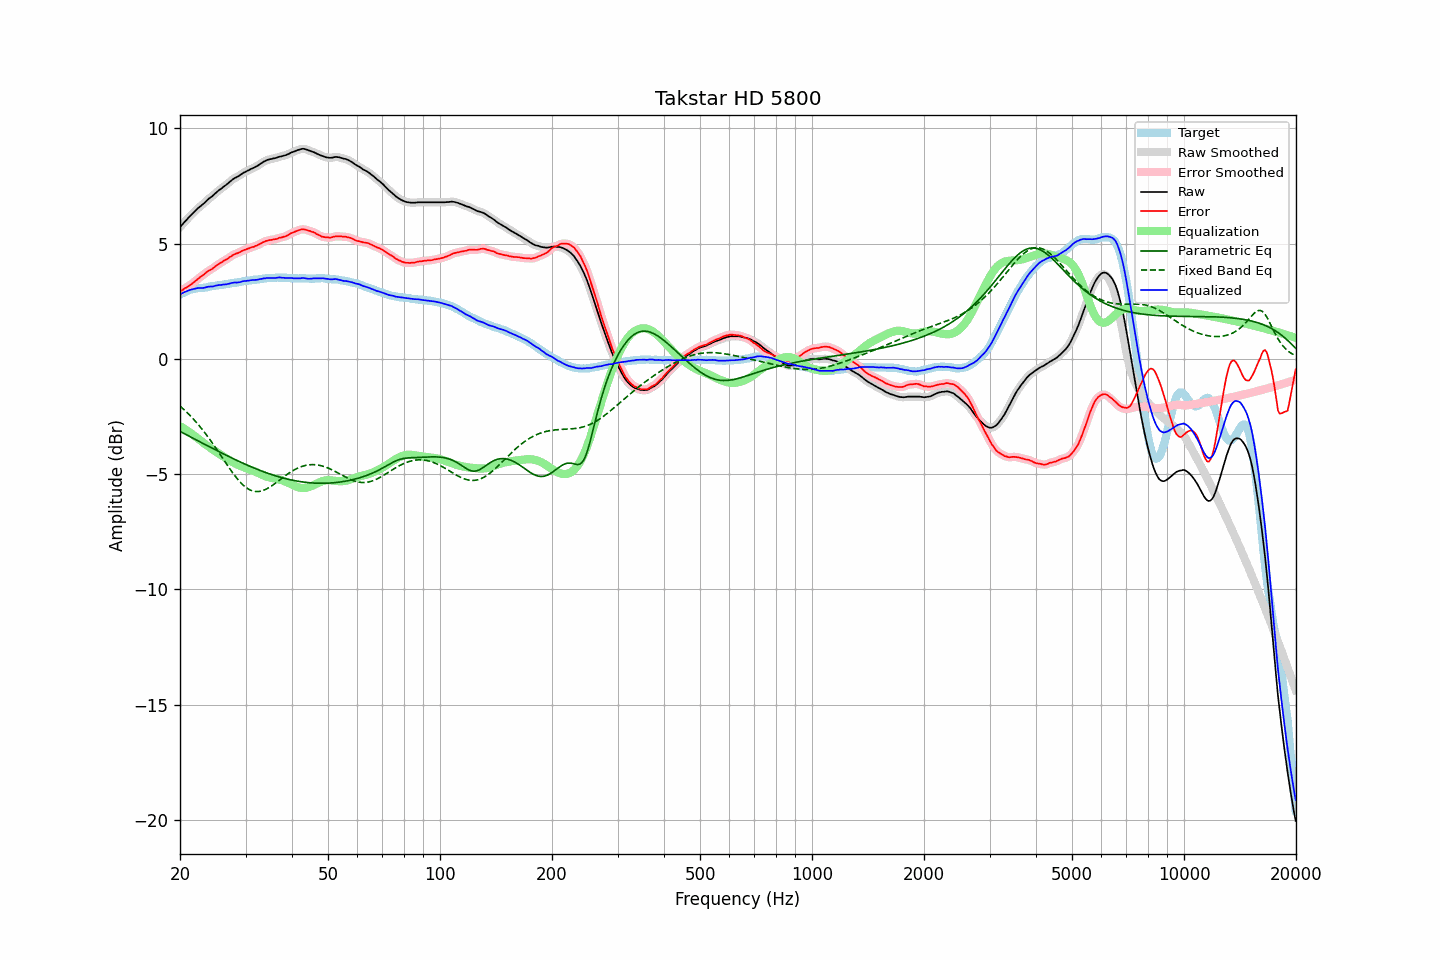

Data behind this chart, as committed beside it:
frequency, raw, error, smoothed, error_smoothed, equalization, parametric_eq, fixed_band_eq, equalized_raw, equalized_smoothed, target
20.00, 5.71, 2.92, 5.71, 2.92, -2.92, -3.15, -2.05, 2.79, 2.79, 2.79
20.20, 5.79, 2.96, 5.79, 2.96, -2.96, -3.19, -2.11, 2.83, 2.83, 2.83
20.40, 5.87, 3.00, 5.87, 3.01, -3.00, -3.22, -2.17, 2.87, 2.86, 2.87
20.61, 5.95, 3.06, 5.95, 3.05, -3.05, -3.26, -2.24, 2.90, 2.90, 2.89
20.81, 6.02, 3.09, 6.02, 3.09, -3.09, -3.29, -2.30, 2.93, 2.93, 2.93
21.02, 6.10, 3.13, 6.10, 3.14, -3.14, -3.33, -2.37, 2.96, 2.96, 2.97
21.23, 6.17, 3.18, 6.17, 3.18, -3.19, -3.37, -2.44, 2.98, 2.98, 2.99
21.44, 6.24, 3.23, 6.24, 3.23, -3.24, -3.40, -2.51, 3.00, 3.00, 3.01
21.66, 6.31, 3.28, 6.31, 3.29, -3.29, -3.44, -2.59, 3.02, 3.02, 3.03
21.87, 6.38, 3.34, 6.38, 3.34, -3.34, -3.48, -2.66, 3.04, 3.04, 3.04
22.09, 6.45, 3.39, 6.45, 3.40, -3.40, -3.51, -2.74, 3.05, 3.05, 3.06
22.31, 6.52, 3.46, 6.52, 3.46, -3.45, -3.55, -2.82, 3.07, 3.07, 3.07
22.54, 6.58, 3.51, 6.58, 3.51, -3.51, -3.59, -2.90, 3.07, 3.07, 3.07
22.76, 6.64, 3.57, 6.64, 3.56, -3.57, -3.62, -2.99, 3.07, 3.07, 3.07
22.99, 6.69, 3.62, 6.69, 3.62, -3.62, -3.66, -3.08, 3.07, 3.07, 3.07
23.22, 6.75, 3.67, 6.75, 3.67, -3.67, -3.69, -3.17, 3.08, 3.08, 3.08
23.45, 6.82, 3.73, 6.82, 3.73, -3.72, -3.73, -3.26, 3.10, 3.10, 3.09
23.69, 6.89, 3.79, 6.89, 3.78, -3.77, -3.77, -3.35, 3.12, 3.12, 3.10
23.92, 6.95, 3.83, 6.95, 3.82, -3.82, -3.80, -3.45, 3.13, 3.13, 3.12
24.16, 7.00, 3.86, 7.00, 3.86, -3.87, -3.84, -3.54, 3.13, 3.13, 3.14
24.40, 7.05, 3.90, 7.05, 3.91, -3.92, -3.88, -3.64, 3.14, 3.14, 3.15
24.65, 7.11, 3.96, 7.11, 3.95, -3.96, -3.91, -3.74, 3.15, 3.15, 3.15
24.89, 7.18, 4.01, 7.18, 4.01, -4.01, -3.95, -3.84, 3.17, 3.17, 3.17
25.14, 7.24, 4.06, 7.24, 4.06, -4.06, -3.98, -3.94, 3.19, 3.19, 3.18
25.39, 7.30, 4.11, 7.30, 4.11, -4.10, -4.02, -4.05, 3.20, 3.20, 3.19
25.65, 7.35, 4.15, 7.35, 4.15, -4.15, -4.05, -4.15, 3.20, 3.20, 3.20
25.91, 7.40, 4.19, 7.40, 4.20, -4.19, -4.09, -4.26, 3.21, 3.21, 3.21
26.16, 7.46, 4.24, 7.46, 4.24, -4.24, -4.12, -4.36, 3.22, 3.22, 3.22
26.43, 7.51, 4.28, 7.51, 4.28, -4.28, -4.16, -4.47, 3.23, 3.23, 3.23
26.69, 7.56, 4.31, 7.56, 4.32, -4.33, -4.19, -4.57, 3.23, 3.24, 3.25
26.96, 7.62, 4.36, 7.62, 4.36, -4.37, -4.23, -4.67, 3.25, 3.25, 3.26
27.23, 7.68, 4.41, 7.68, 4.41, -4.41, -4.26, -4.77, 3.27, 3.27, 3.27
27.50, 7.74, 4.45, 7.74, 4.46, -4.45, -4.30, -4.87, 3.29, 3.29, 3.29
27.77, 7.79, 4.51, 7.79, 4.50, -4.49, -4.33, -4.97, 3.30, 3.30, 3.28
28.05, 7.84, 4.54, 7.84, 4.54, -4.53, -4.36, -5.06, 3.31, 3.31, 3.30
28.33, 7.87, 4.57, 7.87, 4.56, -4.56, -4.40, -5.15, 3.31, 3.31, 3.30
28.62, 7.91, 4.59, 7.91, 4.59, -4.60, -4.43, -5.23, 3.31, 3.31, 3.32
28.90, 7.95, 4.62, 7.95, 4.62, -4.63, -4.46, -5.31, 3.32, 3.32, 3.33
29.19, 8.00, 4.66, 8.00, 4.66, -4.66, -4.49, -5.39, 3.34, 3.34, 3.34
29.48, 8.05, 4.69, 8.05, 4.69, -4.69, -4.52, -5.46, 3.36, 3.36, 3.36
29.78, 8.09, 4.72, 8.09, 4.72, -4.72, -4.56, -5.52, 3.37, 3.37, 3.37
30.08, 8.12, 4.74, 8.12, 4.75, -4.74, -4.59, -5.58, 3.38, 3.38, 3.38
30.38, 8.16, 4.77, 8.16, 4.77, -4.77, -4.62, -5.63, 3.39, 3.39, 3.39
30.68, 8.19, 4.79, 8.19, 4.80, -4.79, -4.65, -5.67, 3.40, 3.40, 3.40
30.99, 8.23, 4.83, 8.23, 4.82, -4.82, -4.68, -5.70, 3.41, 3.41, 3.40
31.30, 8.26, 4.85, 8.26, 4.84, -4.84, -4.71, -5.73, 3.41, 3.41, 3.41
31.61, 8.29, 4.86, 8.29, 4.87, -4.87, -4.74, -5.74, 3.42, 3.42, 3.43
31.93, 8.33, 4.90, 8.33, 4.89, -4.90, -4.76, -5.76, 3.43, 3.42, 3.43
32.24, 8.36, 4.92, 8.37, 4.92, -4.93, -4.79, -5.76, 3.43, 3.43, 3.44
32.57, 8.41, 4.96, 8.41, 4.96, -4.97, -4.82, -5.75, 3.44, 3.44, 3.45
32.89, 8.46, 4.99, 8.46, 5.00, -5.00, -4.85, -5.74, 3.46, 3.46, 3.47
33.22, 8.50, 5.04, 8.50, 5.03, -5.03, -4.87, -5.73, 3.47, 3.47, 3.46
33.55, 8.55, 5.07, 8.55, 5.07, -5.06, -4.90, -5.70, 3.49, 3.48, 3.48
33.89, 8.58, 5.10, 8.58, 5.10, -5.09, -4.93, -5.67, 3.49, 3.49, 3.48
34.23, 8.62, 5.12, 8.62, 5.12, -5.11, -4.95, -5.64, 3.51, 3.50, 3.50
34.57, 8.64, 5.14, 8.64, 5.14, -5.13, -4.97, -5.60, 3.51, 3.51, 3.50
34.92, 8.66, 5.15, 8.66, 5.15, -5.15, -5.00, -5.56, 3.51, 3.51, 3.51
35.27, 8.67, 5.16, 8.67, 5.16, -5.17, -5.02, -5.51, 3.50, 3.51, 3.51
35.62, 8.69, 5.18, 8.69, 5.17, -5.18, -5.04, -5.46, 3.51, 3.51, 3.51
35.97, 8.70, 5.19, 8.70, 5.18, -5.19, -5.07, -5.41, 3.51, 3.51, 3.51
... 635 more rows
